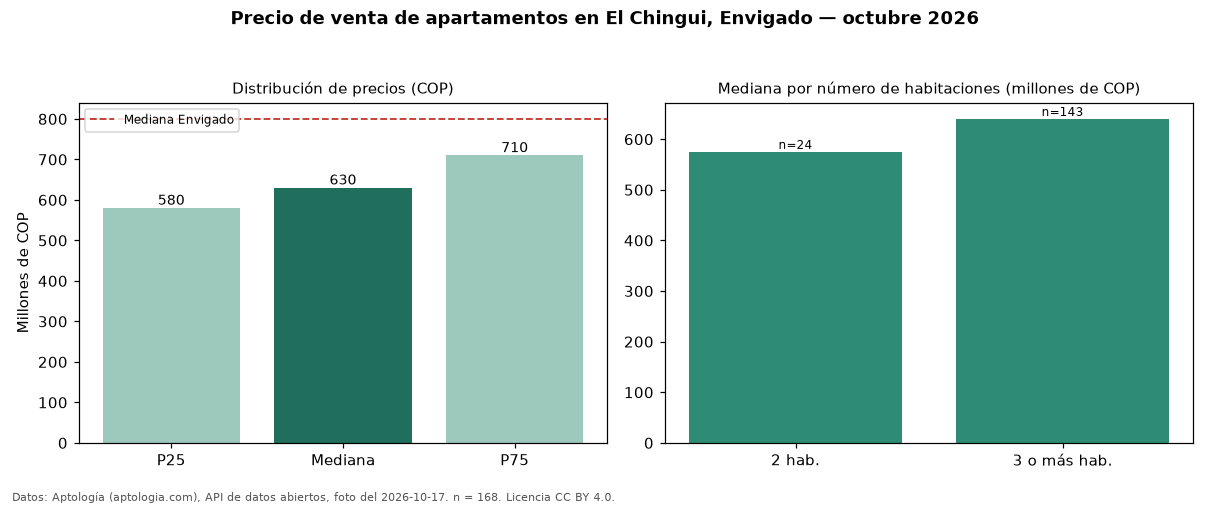

The data file committed next to this chart (first rows):
seccion, metrica, valor_cop, n
precio, p25, 580000000, 168
precio, mediana, 630000000, 168
precio, p75, 710000000, 168
precio, minimo, 310000000, 168
precio, maximo, 1200000000, 168
parqueadero, avisos_con_parqueadero, 157, 168
parqueadero, mediana_con_parqueadero, 640000000, 157
habitaciones, 2, 575000000, 24
habitaciones, 3+, 640000000, 143
ciudad, mediana_ciudad, 800000000, 
fuente, fecha_foto, 2026-10-17, 
fuente, atribucion, https://www.aptologia.com/venta/envigado…, 
